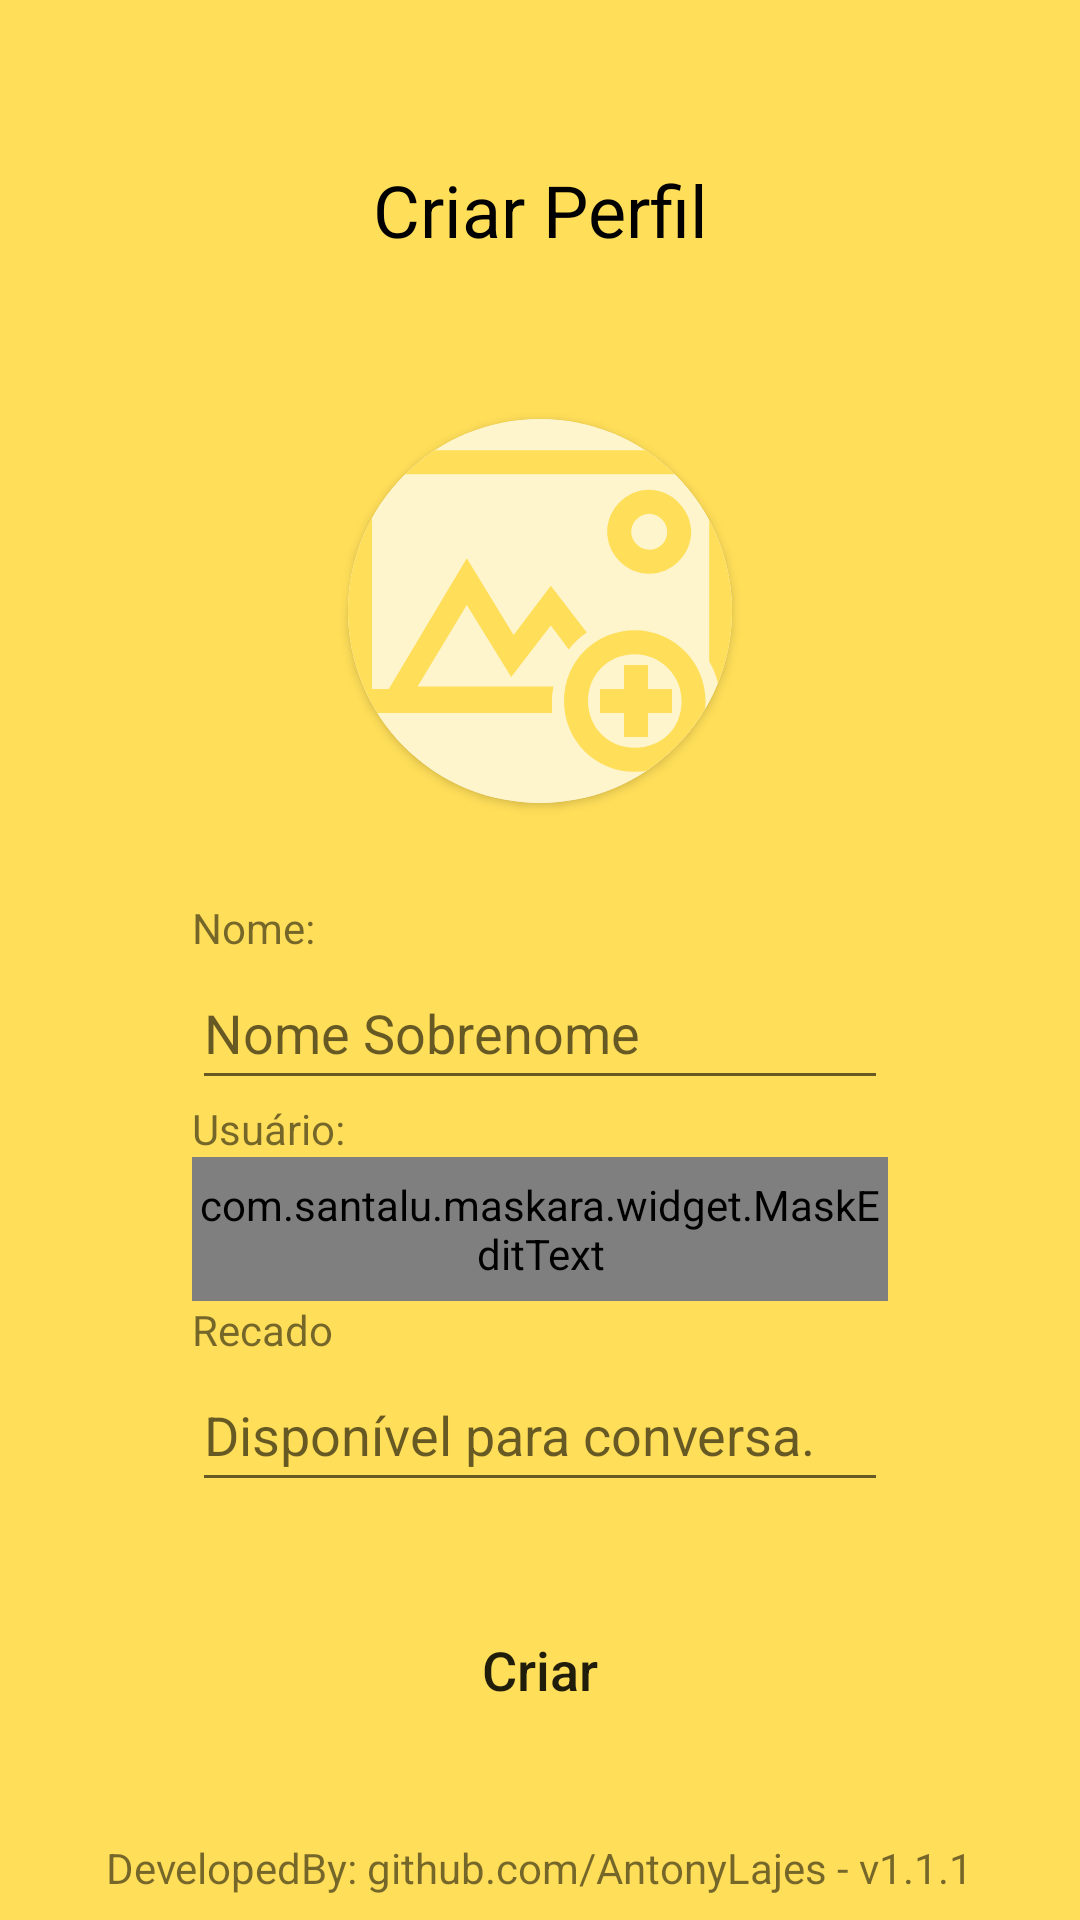

Write the Android layout XML for this screen, with the resource values it uses.
<!-- AndroidManifest.xml: application theme Theme.Chatappprototypev6 -->
<!-- res/layout/activity_create_profile.xml -->
<?xml version="1.0" encoding="utf-8"?>
<ScrollView xmlns:android="http://schemas.android.com/apk/res/android"
    xmlns:app="http://schemas.android.com/apk/res-auto"
    xmlns:tools="http://schemas.android.com/tools"
    android:layout_width="match_parent"
    android:layout_height="match_parent"
    tools:context=".ui.view.activity.CreateProfileActivity"
    android:fillViewport="true">

    <androidx.constraintlayout.widget.ConstraintLayout
        android:layout_width="match_parent"
        android:layout_height="wrap_content">

        <TextView
            android:id="@+id/textView2"
            android:layout_width="wrap_content"
            android:layout_height="wrap_content"
            android:text="@string/create_profile"
            android:textColor="@color/black"
            android:textSize="24sp"
            app:layout_constraintBottom_toTopOf="@+id/cardView"
            app:layout_constraintEnd_toEndOf="parent"
            app:layout_constraintStart_toStartOf="parent"
            app:layout_constraintTop_toTopOf="parent" />

        <androidx.cardview.widget.CardView
            android:id="@+id/cardView"
            android:layout_width="128dp"
            android:layout_height="128dp"
            android:layout_marginBottom="32dp"
            app:cardCornerRadius="64dp"
            app:cardElevation="2dp"
            app:chainUseRtl="true"
            app:layout_constraintBottom_toTopOf="@id/textView3"
            app:layout_constraintEnd_toEndOf="parent"
            app:layout_constraintStart_toStartOf="parent"
            app:layout_constraintTop_toTopOf="parent"
            app:layout_constraintVertical_chainStyle="packed">

            <ImageView
                android:id="@+id/select_profile_photo"
                android:layout_width="match_parent"
                android:layout_height="match_parent"
                android:background="@color/secondary"
                android:contentDescription="@string/select_profile_photo"
                android:scaleType="fitXY"
                android:src="@drawable/ic_upload_photo" />

        </androidx.cardview.widget.CardView>

        <TextView
            android:id="@+id/textView3"
            android:layout_width="wrap_content"
            android:layout_height="wrap_content"
            android:layout_marginHorizontal="64dp"
            android:text="@string/name"
            android:textSize="14sp"
            app:layout_constraintBottom_toTopOf="@id/input_name"
            app:layout_constraintStart_toStartOf="parent"
            app:layout_constraintTop_toBottomOf="@+id/cardView" />

        <EditText
            android:id="@+id/input_name"
            android:layout_width="0dp"
            android:layout_height="48dp"
            android:layout_marginHorizontal="64dp"
            android:hint="@string/name_lastname"
            android:importantForAutofill="no"
            android:inputType="text"
            android:maxLines="1"
            android:minHeight="48dp"
            app:layout_constraintBottom_toTopOf="@id/textView4"
            app:layout_constraintEnd_toEndOf="parent"
            app:layout_constraintStart_toStartOf="parent"
            app:layout_constraintTop_toBottomOf="@+id/textView3" />

        <TextView
            android:id="@+id/textView4"
            android:layout_width="wrap_content"
            android:layout_height="wrap_content"
            android:layout_marginHorizontal="64dp"
            android:text="@string/user"
            android:textSize="14sp"
            app:layout_constraintBottom_toTopOf="@id/input_username"
            app:layout_constraintStart_toStartOf="parent"
            app:layout_constraintTop_toBottomOf="@+id/input_name" />

        <com.santalu.maskara.widget.MaskEditText
            android:id="@+id/input_username"
            android:layout_width="0dp"
            android:layout_height="48dp"
            android:layout_marginHorizontal="64dp"
            android:hint="@string/user_symbol"
            android:inputType="text"
            android:minHeight="48dp"
            app:layout_constraintBottom_toTopOf="@id/textView5"
            app:layout_constraintEnd_toEndOf="parent"
            app:layout_constraintStart_toStartOf="parent"
            app:layout_constraintTop_toBottomOf="@+id/textView4"
            app:mask="\@________________"
            app:maskCharacter="_"
            app:maskStyle="normal" />

        <TextView
            android:id="@+id/textView5"
            android:layout_width="wrap_content"
            android:layout_height="wrap_content"
            android:layout_marginHorizontal="64dp"
            android:text="@string/status"
            android:textSize="14sp"
            app:layout_constraintBottom_toTopOf="@id/input_status"
            app:layout_constraintStart_toStartOf="parent"
            app:layout_constraintTop_toBottomOf="@+id/input_username" />

        <EditText
            android:id="@+id/input_status"
            android:layout_width="0dp"
            android:layout_height="48dp"
            android:layout_marginHorizontal="64dp"
            android:hint="@string/status_example"
            android:importantForAutofill="no"
            android:inputType="text"
            android:maxLines="1"
            android:minHeight="48dp"
            app:layout_constraintBottom_toBottomOf="parent"
            app:layout_constraintEnd_toEndOf="parent"
            app:layout_constraintStart_toStartOf="parent"
            app:layout_constraintTop_toBottomOf="@+id/textView5" />

        <androidx.appcompat.widget.AppCompatButton
            android:layout_width="wrap_content"
            android:id="@+id/button_create_profile"
            android:layout_height="wrap_content"
            android:background="@drawable/button_start_backhground"
            android:backgroundTint="@color/secondary"
            android:paddingHorizontal="48sp"
            android:text="@string/create"
            android:textAllCaps="false"
            android:textSize="18sp"
            app:layout_constraintBottom_toBottomOf="parent"
            app:layout_constraintEnd_toEndOf="parent"
            app:layout_constraintStart_toStartOf="parent"
            app:layout_constraintTop_toBottomOf="@+id/input_status"
            app:layout_constraintVertical_bias="0.35" />

        <TextView
            android:id="@+id/credits"
            android:layout_width="wrap_content"
            android:layout_height="wrap_content"
            android:padding="8dp"
            android:text="@string/bottom_infos"
            app:layout_constraintBottom_toBottomOf="parent"
            app:layout_constraintEnd_toEndOf="parent"
            app:layout_constraintStart_toStartOf="parent" />

    </androidx.constraintlayout.widget.ConstraintLayout>

</ScrollView>
<!-- resources referenced by this layout -->
<resources>
  <color name="black">#FF000000</color>
  <color name="secondary">#FFF5CD</color>
  <!-- drawable ic_upload_photo (drawable) -->
  <vector xmlns:android="http://schemas.android.com/apk/res/android"
      android:width="16dp"
      android:height="16dp"
      android:viewportWidth="32"
      android:viewportHeight="32">
      <path
          android:fillColor="@color/primary"
          android:pathData="M32.1,2.6v22h-1.2c0.1,-0.3 0.1,-0.7 0.1,-1 0,-1.3 -0.3,-2.4 -0.9,-3.4L30.1,4.6L2,4.6v17.9h1.4l6.5,-10.9 3.9,6.4 3.1,-4.1 3,3.9c-0.6,0.4 -1.1,0.9 -1.5,1.4l-1.5,-2 -3.3,4.3 -3.7,-6 -4.1,6.8h11.3v0.2c-0.1,0.3 -0.1,0.7 -0.1,1v1L0,24.5L0,2.6h32.1zM28.6,9.4c0,1.9 -1.6,3.5 -3.5,3.5s-3.5,-1.6 -3.5,-3.5 1.6,-3.5 3.5,-3.5 3.5,1.7 3.5,3.5zM26.6,9.4c0,-0.8 -0.7,-1.5 -1.5,-1.5s-1.5,0.7 -1.5,1.5 0.7,1.5 1.5,1.5 1.5,-0.6 1.5,-1.5z" />
      <path
          android:fillColor="@color/primary"
          android:pathData="M25,22.5h2v2h-2v2h-2v-2h-2v-2h2v-2h2v2zM29.8,23.5c0,3.3 -2.6,5.9 -5.9,5.9S18,26.8 18,23.5s2.6,-5.9 5.9,-5.9 5.9,2.7 5.9,5.9zM27.8,23.5c0,-2.1 -1.7,-3.9 -3.9,-3.9S20,21.3 20,23.5s1.7,3.9 3.9,3.9 3.9,-1.6 3.9,-3.9z" />
  </vector>
  <string name="bottom_infos">DevelopedBy: github.com/AntonyLajes - v1.1.1</string>
  <string name="create">Criar</string>
  <string name="create_profile">Criar Perfil</string>
  <string name="name">Nome:</string>
  <string name="name_lastname">Nome Sobrenome</string>
  <string name="select_profile_photo">Select Profile Photo</string>
  <string name="status">Recado</string>
  <string name="status_example">Disponível para conversa.</string>
  <string name="user">Usuário:</string>
  <string name="user_symbol">\@</string>
  <style name="Theme.Chatappprototypev6" parent="Theme.MaterialComponents.DayNight.NoActionBar">
          
          <item name="colorPrimary">@color/secondary</item>
          <item name="colorPrimaryVariant">@color/primary</item>
          <item name="colorOnPrimary">@color/white</item>
          
          <item name="colorSecondary">@color/teal_200</item>
          <item name="colorSecondaryVariant">@color/teal_700</item>
          <item name="colorOnSecondary">@color/black</item>
          
          <item name="android:statusBarColor" tools:targetApi="l">?attr/colorPrimaryVariant</item>
          
          <item name="android:windowBackground">@color/primary</item>
          
      </style>
  <color name="primary">#FFDE59</color>
  <color name="white">#FFFFFFFF</color>
  <color name="teal_200">#FF03DAC5</color>
  <color name="teal_700">#FF018786</color>
</resources>
